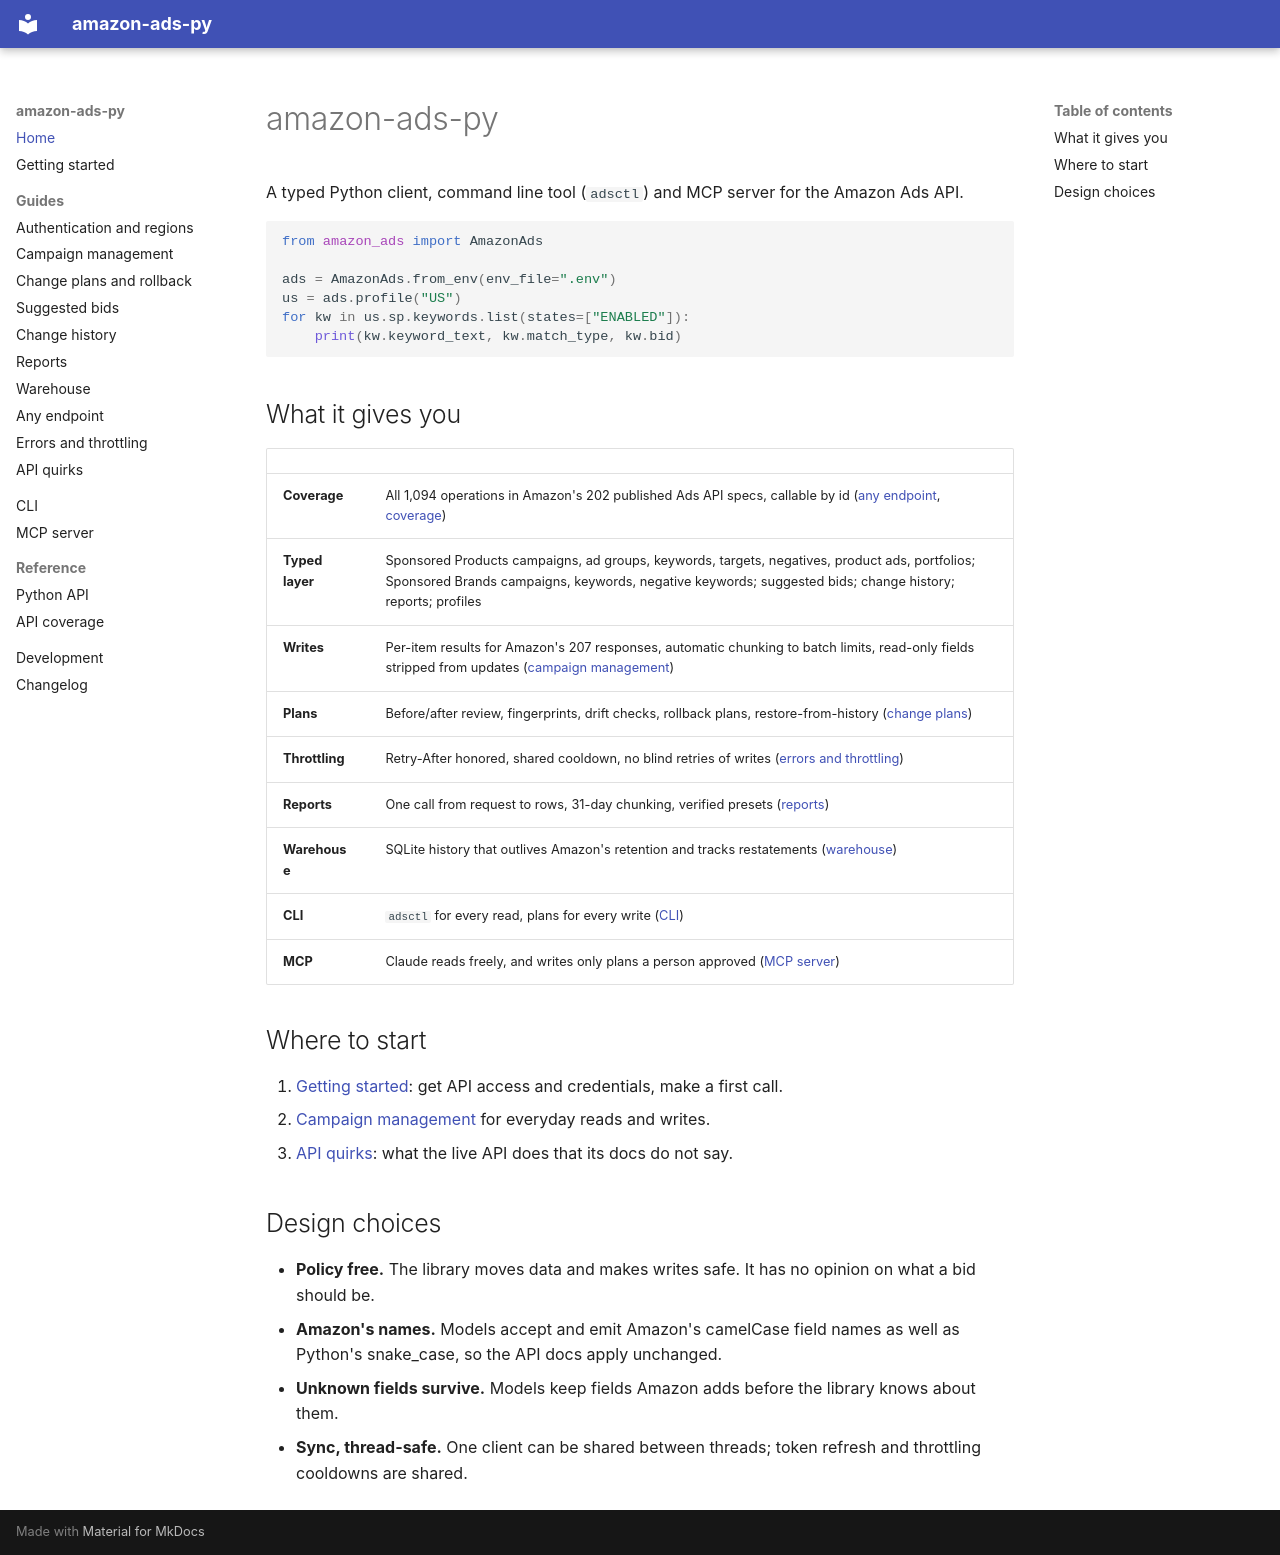

repository: anthonyblazejack/amazon-ads-py · page: index.html · generator: mkdocs

# amazon-ads-py

A typed Python client, command line tool (`adsctl`) and MCP server for the Amazon Ads API.

```python
from amazon_ads import AmazonAds

ads = AmazonAds.from_env(env_file=".env")
us = ads.profile("US")
for kw in us.sp.keywords.list(states=["ENABLED"]):
    print(kw.keyword_text, kw.match_type, kw.bid)
```

## What it gives you

| | |
|---|---|
| **Coverage** | All 1,094 operations in Amazon's 202 published Ads API specs, callable by id ([any endpoint](guide/any-endpoint.md), [coverage](reference/coverage.md)) |
| **Typed layer** | Sponsored Products campaigns, ad groups, keywords, targets, negatives, product ads, portfolios; Sponsored Brands campaigns, keywords, negative keywords; suggested bids; change history; reports; profiles |
| **Writes** | Per-item results for Amazon's 207 responses, automatic chunking to batch limits, read-only fields stripped from updates ([campaign management](guide/campaign-management.md)) |
| **Plans** | Before/after review, fingerprints, drift checks, rollback plans, restore-from-history ([change plans](guide/change-plans.md)) |
| **Throttling** | Retry-After honored, shared cooldown, no blind retries of writes ([errors and throttling](guide/errors-and-throttling.md)) |
| **Reports** | One call from request to rows, 31-day chunking, verified presets ([reports](guide/reports.md)) |
| **Warehouse** | SQLite history that outlives Amazon's retention and tracks restatements ([warehouse](guide/warehouse.md)) |
| **CLI** | `adsctl` for every read, plans for every write ([CLI](cli.md)) |
| **MCP** | Claude reads freely, and writes only plans a person approved ([MCP server](mcp.md)) |

## Where to start

1. [Getting started](getting-started.md): get API access and credentials, make a first call.
2. [Campaign management](guide/campaign-management.md) for everyday reads and writes.
3. [API quirks](guide/quirks.md): what the live API does that its docs do not say.

## Design choices

- **Policy free.** The library moves data and makes writes safe. It has no opinion on
  what a bid should be.
- **Amazon's names.** Models accept and emit Amazon's camelCase field names as well as
  Python's snake_case, so the API docs apply unchanged.
- **Unknown fields survive.** Models keep fields Amazon adds before the library knows
  about them.
- **Sync, thread-safe.** One client can be shared between threads; token refresh and
  throttling cooldowns are shared.
